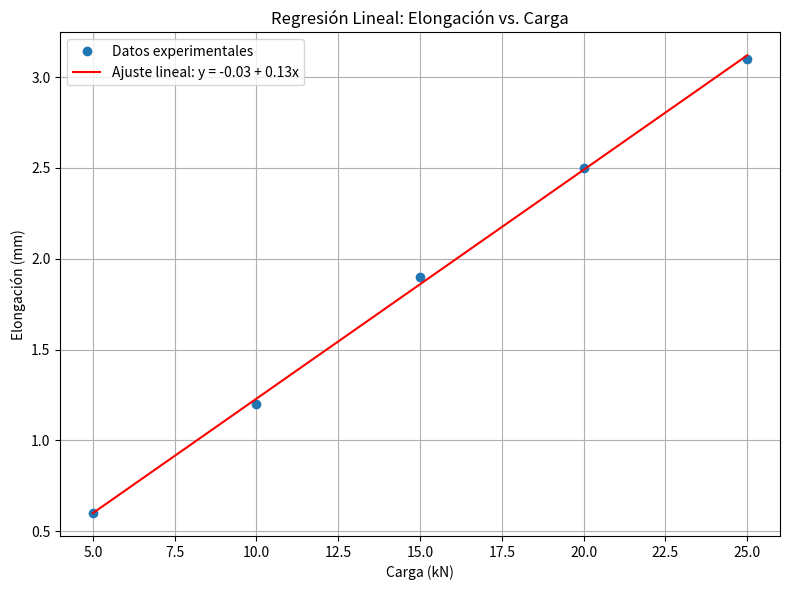

Write Python code to recreate this figure.
import numpy as np
import matplotlib.pyplot as plt

# Datos experimentales: carga (kN) y elongación (mm)
x = np.array([5, 10, 15, 20, 25])  # Carga en kN
y = np.array([0.6, 1.2, 1.9, 2.5, 3.1])  # Elongación en mm

# Cálculo de los coeficientes
n = len(x)
sum_x = np.sum(x)
sum_y = np.sum(y)
sum_xy = np.sum(x * y)
sum_x2 = np.sum(x**2)

# Fórmulas de regresión lineal
b = (n * sum_xy - sum_x * sum_y) / (n * sum_x2 - sum_x**2)
a = (sum_y - b * sum_x) / n

print(f"Coeficientes de la regresión:")
print(f"a (intercepto) = {a:.4f}")
print(f"b (pendiente) = {b:.4f} mm/kN")

# Predicción usando el modelo
y_pred = a + b * x

# Gráfica
plt.figure(figsize=(8,6))
plt.plot(x, y, 'o', label='Datos experimentales')
plt.plot(x, y_pred, '-', color='red', label=f'Ajuste lineal: y = {a:.2f} + {b:.2f}x')
plt.xlabel('Carga (kN)')
plt.ylabel('Elongación (mm)')
plt.title('Regresión Lineal: Elongación vs. Carga')
plt.legend()
plt.grid(True)
plt.tight_layout()
plt.show()